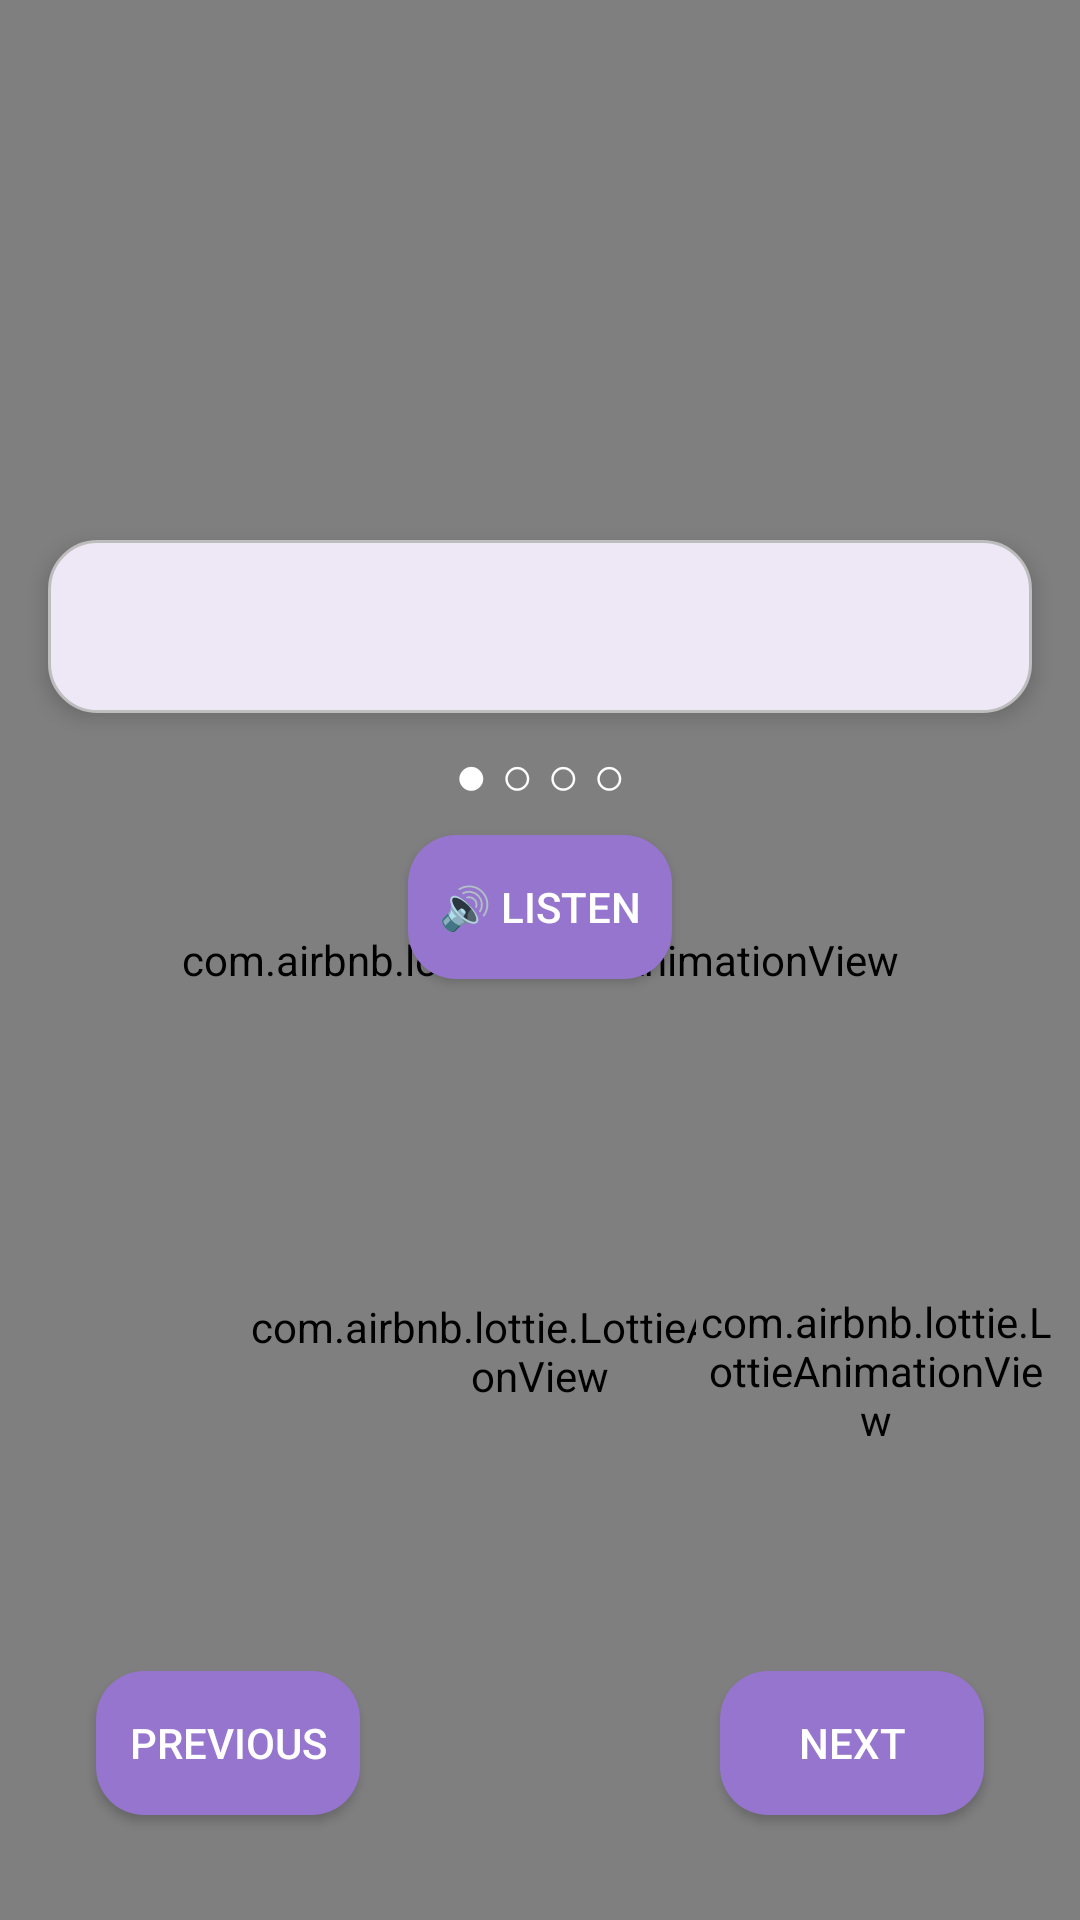

The Android layout XML behind this screen, and the referenced resources:
<!-- AndroidManifest.xml: application theme Theme.TravelTree -->
<!-- res/layout/activity_currency_info.xml -->
<?xml version="1.0" encoding="utf-8"?>
<androidx.constraintlayout.widget.ConstraintLayout
    xmlns:android="http://schemas.android.com/apk/res/android"
    xmlns:app="http://schemas.android.com/apk/res-auto"
    xmlns:lottie="http://schemas.android.com/apk/res-auto"
    xmlns:tools="http://schemas.android.com/tools"
    android:id="@+id/main"
    android:layout_width="match_parent"
    android:layout_height="match_parent"
    tools:context=".CurrencyInfoActivity">

    
    <com.airbnb.lottie.LottieAnimationView
        android:id="@+id/lottie_background"
        android:layout_width="0dp"
        android:layout_height="0dp"
        android:scaleType="centerCrop"
        app:lottie_autoPlay="true"
        app:lottie_loop="true"
        app:lottie_rawRes="@raw/bg"
        app:layout_constraintTop_toTopOf="parent"
        app:layout_constraintBottom_toBottomOf="parent"
        app:layout_constraintStart_toStartOf="parent"
        app:layout_constraintEnd_toEndOf="parent" />

    
    <ImageView
        android:id="@+id/btn_back"
        android:layout_width="50dp"
        android:layout_height="50dp"
        android:layout_marginTop="64dp"
        android:layout_marginStart="16dp"
        android:src="@drawable/ic_back_arrow"
        app:layout_constraintTop_toTopOf="parent"
        app:layout_constraintStart_toStartOf="parent" />

    
    <TextView
        android:id="@+id/dialogue_box"
        android:layout_width="0dp"
        android:layout_height="wrap_content"
        android:layout_marginStart="16dp"
        android:layout_marginEnd="16dp"
        android:layout_marginTop="180dp"
        android:background="@drawable/rounded_background"
        android:padding="18dp"
        android:textColor="#000000"
        android:textSize="16sp"
        android:elevation="4dp"
        app:layout_constraintTop_toTopOf="parent"
        app:layout_constraintStart_toStartOf="parent"
        app:layout_constraintEnd_toEndOf="parent" />

    
    <TextView
        android:id="@+id/page_indicator"
        android:layout_width="wrap_content"
        android:layout_height="wrap_content"
        android:text="● ○ ○ ○"
        android:textColor="@android:color/white"
        android:textSize="18sp"
        android:layout_marginTop="8dp"
        app:layout_constraintTop_toBottomOf="@id/dialogue_box"
        app:layout_constraintStart_toStartOf="parent"
        app:layout_constraintEnd_toEndOf="parent" />

    
    <Button
        android:id="@+id/btn_read_aloud"
        android:layout_width="wrap_content"
        android:layout_height="wrap_content"
        android:text="🔊 Listen"
        android:background="@drawable/rounded_button"
        android:textColor="#FFFFFF"
        android:padding="10dp"
        android:elevation="6dp"
        app:layout_constraintTop_toBottomOf="@id/page_indicator"
        app:layout_constraintStart_toStartOf="parent"
        app:layout_constraintEnd_toEndOf="parent"
        android:layout_marginTop="8dp" />

    
    <com.airbnb.lottie.LottieAnimationView
        android:id="@+id/lottie_character"
        android:layout_width="200dp"
        android:layout_height="200dp"
        android:layout_marginTop="24dp"
        app:layout_constraintTop_toBottomOf="@id/btn_read_aloud"
        app:layout_constraintStart_toStartOf="parent"
        app:layout_constraintEnd_toEndOf="parent"
        app:lottie_autoPlay="true"
        app:lottie_loop="true"
        app:lottie_rawRes="@raw/currency" />

    
    <com.airbnb.lottie.LottieAnimationView
        android:id="@+id/lottie_seed"
        android:layout_width="120dp"
        android:layout_height="120dp"
        app:layout_constraintBottom_toTopOf="@id/btn_next"
        app:layout_constraintEnd_toEndOf="parent"
        android:layout_marginBottom="40dp"
        android:layout_marginEnd="8dp"
        app:lottie_autoPlay="false"
        app:lottie_loop="false"
        app:lottie_rawRes="@raw/plantgrowing" />

    
    <Button
        android:id="@+id/btn_prev"
        android:layout_width="wrap_content"
        android:layout_height="wrap_content"
        android:text="Previous"
        android:background="@drawable/rounded_button"
        android:textColor="#FFFFFF"
        android:padding="10dp"
        android:elevation="6dp"
        app:layout_constraintBottom_toBottomOf="parent"
        app:layout_constraintStart_toStartOf="parent"
        android:layout_marginStart="32dp"
        android:layout_marginBottom="35dp" />


    <Button
        android:id="@+id/btn_next"
        android:layout_width="wrap_content"
        android:layout_height="wrap_content"
        android:text="Next"
        android:background="@drawable/rounded_button"
        android:textColor="#FFFFFF"
        android:padding="10dp"
        android:elevation="6dp"
        app:layout_constraintBottom_toBottomOf="parent"
        app:layout_constraintEnd_toEndOf="parent"
        android:layout_marginEnd="32dp"
        android:layout_marginBottom="35dp" />

    
    <com.airbnb.lottie.LottieAnimationView
        android:id="@+id/lottie_popper"
        android:layout_width="0dp"
        android:layout_height="0dp"
        android:visibility="gone"
        android:elevation="12dp"
        app:lottie_autoPlay="false"
        app:lottie_loop="false"
        app:lottie_rawRes="@raw/popper"
        app:layout_constraintTop_toTopOf="parent"
        app:layout_constraintBottom_toBottomOf="parent"
        app:layout_constraintStart_toStartOf="parent"
        app:layout_constraintEnd_toEndOf="parent" />

</androidx.constraintlayout.widget.ConstraintLayout>
<!-- resources referenced by this layout -->
<resources>
  <!-- drawable rounded_background (drawable) -->
  <shape xmlns:android="http://schemas.android.com/apk/res/android"
      android:shape="rectangle">
  
      <solid android:color="#EDE7F6" /> 
  
      <corners android:radius="16dp" /> 
  
      <stroke
          android:width="1dp"
          android:color="#BDBDBD" /> 
  </shape>
  <!-- drawable rounded_button (drawable) -->
  <?xml version="1.0" encoding="utf-8"?>
  <shape xmlns:android="http://schemas.android.com/apk/res/android"
      android:shape="rectangle">
      <solid android:color="#9575CD" />
      <corners android:radius="16dp" />
  </shape>
  <style name="Theme.TravelTree" parent="Base.Theme.TravelTree" />
  <style name="Base.Theme.TravelTree" parent="Theme.Material3.DayNight.NoActionBar">
          
          
      </style>
</resources>
